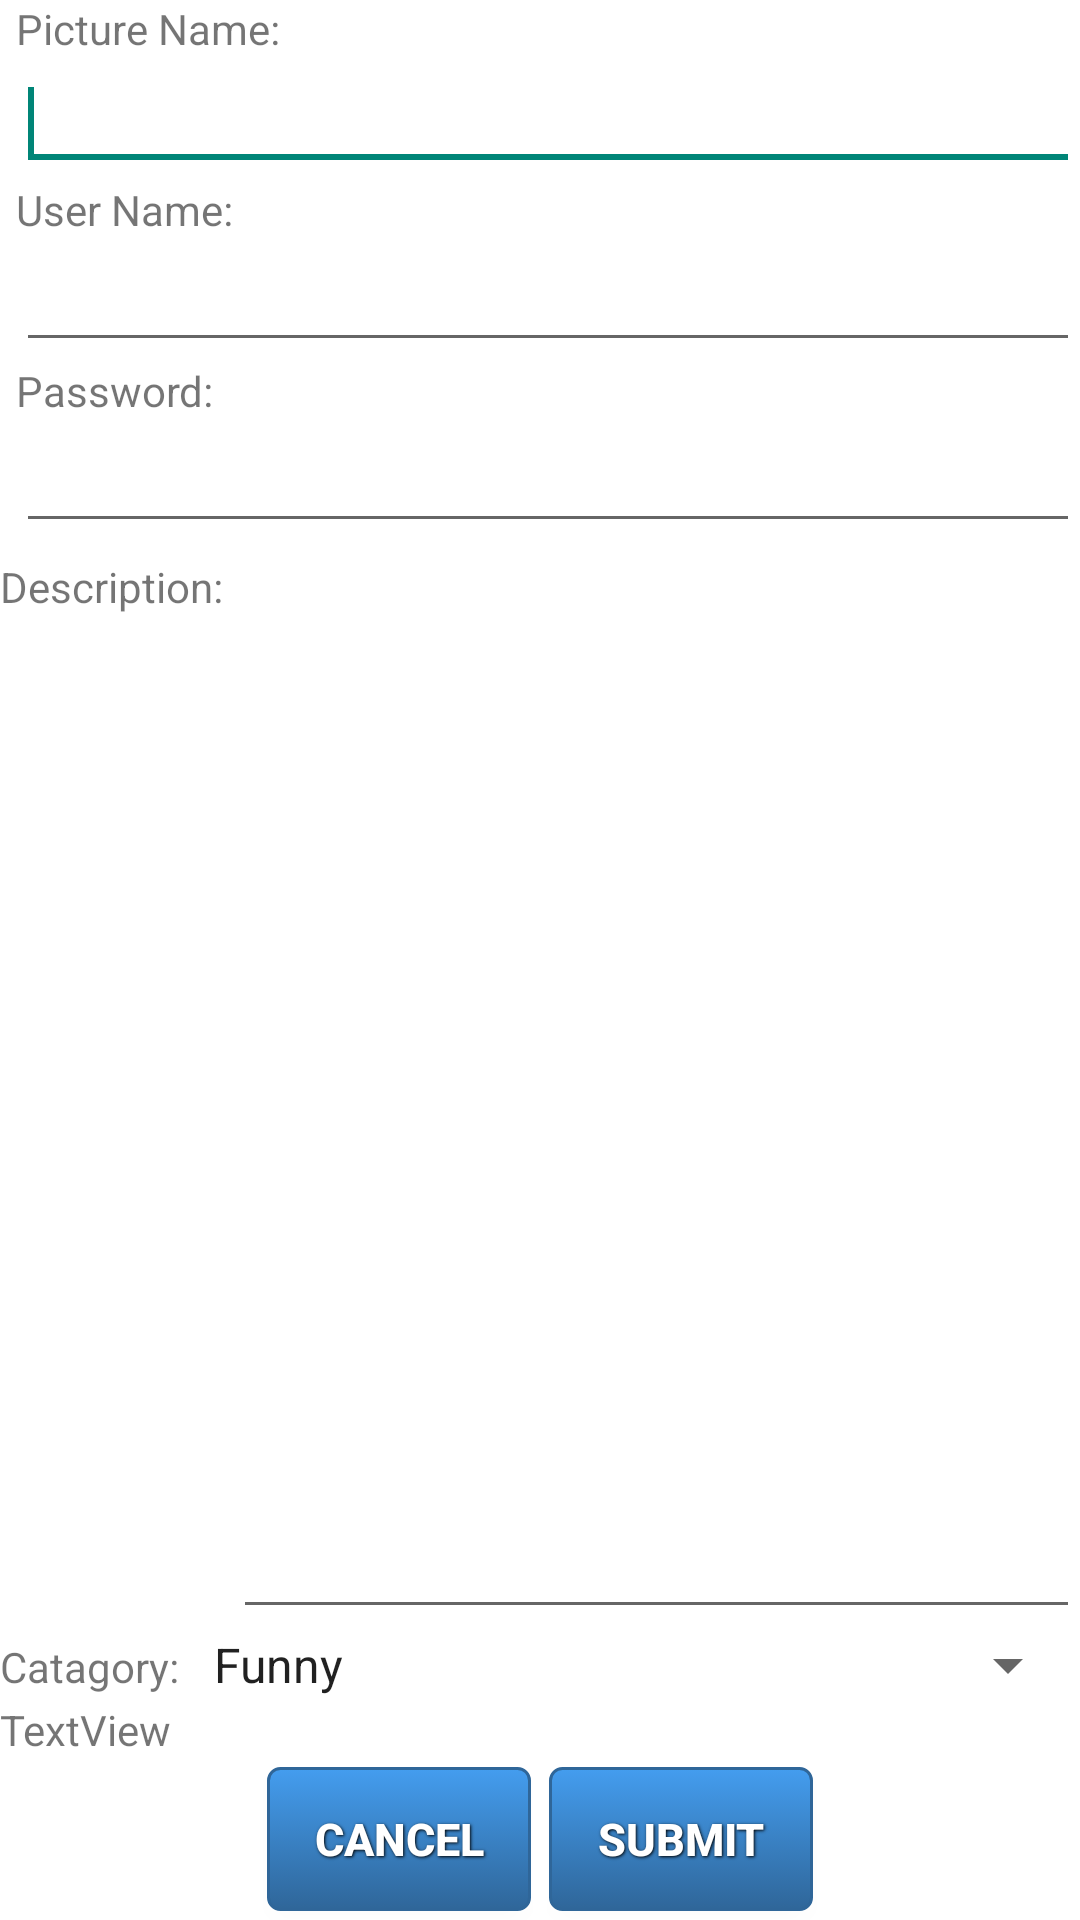

Write the Android layout XML for this screen, with the resource values it uses.
<!-- AndroidManifest.xml: application theme Theme.AppCompat.Light -->
<!-- res/layout/upload_activity.xml -->
<?xml version="1.0" encoding="utf-8"?>
<LinearLayout xmlns:android="http://schemas.android.com/apk/res/android"
    xmlns:app="http://schemas.android.com/apk/res-auto"
    android:id="@+id/LinearLayout1"
    android:layout_width="match_parent"
    android:layout_height="match_parent"
    android:background="@color/white"
    android:orientation="vertical" >

    <LinearLayout
        android:layout_width="match_parent"
        android:layout_height="wrap_content"
        android:paddingBottom="5dp" >

        <ImageView
            android:id="@+id/previewImg"
            android:layout_width="wrap_content"
            android:layout_height="wrap_content"
            app:srcCompat="@drawable/button" />

        <LinearLayout
            android:layout_width="match_parent"
            android:layout_height="wrap_content"
            android:orientation="vertical"
            android:paddingLeft="5dip" >

            <TextView
                android:id="@+id/textView1"
                android:layout_width="wrap_content"
                android:layout_height="wrap_content"
                android:text="Picture Name: " />


            <EditText
                android:id="@+id/picNameInput"
                android:layout_width="match_parent"
                android:layout_height="wrap_content"
                android:inputType="text|textPersonName" >

                <requestFocus />
            </EditText>

            <TextView
                android:id="@+id/textView2"
                android:layout_width="wrap_content"
                android:layout_height="wrap_content"
                android:text="User Name: " />


            <EditText
                android:id="@+id/userNameInput"
                android:layout_width="match_parent"
                android:layout_height="wrap_content"
                android:inputType="text" />

            <TextView
                android:id="@+id/textView3"
                android:layout_width="wrap_content"
                android:layout_height="wrap_content"
                android:text="Password: " />

            <EditText
                android:id="@+id/passwordInput"
                android:layout_width="match_parent"
                android:layout_height="wrap_content"
                android:inputType="textPassword" />
        </LinearLayout>
    </LinearLayout>

    <LinearLayout
        android:layout_width="match_parent"
        android:layout_height="wrap_content"
        android:layout_weight="1" >

        <TextView
            android:id="@+id/textView4"
            android:layout_width="wrap_content"
            android:layout_height="match_parent"
            android:text="Description: " />


        <EditText
            android:id="@+id/descInput"
            android:layout_width="match_parent"
            android:layout_height="fill_parent"
            android:gravity="top"
            android:inputType="textMultiLine" />

    </LinearLayout>

    <LinearLayout
        android:layout_width="match_parent"
        android:layout_height="wrap_content" >

        <TextView
            android:id="@+id/textView5"
            android:layout_width="wrap_content"
            android:layout_height="wrap_content"
            android:text="Catagory: " />

        <Spinner
            android:id="@+id/spinner1"
            android:layout_width="match_parent"
            android:layout_height="wrap_content"
            android:entries="@array/picCatagory" />
    </LinearLayout>


    <TextView
        android:id="@+id/locationText"
        android:layout_width="wrap_content"
        android:layout_height="wrap_content"
        android:text="TextView" />

    <LinearLayout
        android:layout_width="match_parent"
        android:layout_height="wrap_content"
        android:gravity="center" >

        <Button
            android:id="@+id/button1"
            style="@style/ButtonText"
            android:layout_width="wrap_content"
            android:layout_height="wrap_content"
            android:background="@drawable/button"
            android:text="Cancel" />

        <Button
            android:id="@+id/button2"
            style="@style/ButtonText"
            android:layout_width="wrap_content"
            android:layout_height="wrap_content"
            android:background="@drawable/button"
            android:text="Submit" />
    </LinearLayout>

</LinearLayout>
<!-- resources referenced by this layout -->
<resources>
  <string-array name="picCatagory">
          <item>Funny</item>
          <item>Animal</item>
          <item>Sci-Fi</item>
          <item>Artistic</item>
      </string-array>
  <color name="white">#FFFFFF</color>
  <!-- drawable button (drawable) -->
  <?xml version="1.0" encoding="utf-8"?>
  <selector xmlns:android="http://schemas.android.com/apk/res/android">
  
      <item android:state_pressed="true"><shape>
              <solid android:color="#449def" />
  
              <stroke android:width="1dp" android:color="#2f6699" />
  
              <corners android:radius="3dp" />
  
              <padding android:bottom="10dp" android:left="10dp" android:right="10dp" android:top="10dp" />
          </shape></item>
      <item android:state_enabled="false"><shape>
              <gradient android:angle="270" android:endColor="#28343b" android:startColor="#b5bdc8" />
  
              <stroke android:width="1dp" android:color="#28343b" />
  
              <corners android:radius="4dp" />
  
              <padding android:bottom="10dp" android:left="10dp" android:right="10dp" android:top="10dp" />
          </shape></item>
      <item><shape>
              <gradient android:angle="270" android:endColor="#2f6699" android:startColor="#449def" />
  
              <stroke android:width="1dp" android:color="#2f6699" />
  
              <corners android:radius="4dp" />
  
              <padding android:bottom="10dp" android:left="10dp" android:right="10dp" android:top="10dp" />
          </shape></item>
  
  </selector>
  <style name="ButtonText">
          <item name="android:layout_width">fill_parent</item>
          <item name="android:layout_height">wrap_content</item>
          <item name="android:textColor">#ffffff</item>
          <item name="android:gravity">center</item>
          <item name="android:layout_margin">3dp</item>
          <item name="android:textSize">15dp</item>
          <item name="android:textStyle">bold</item>
          <item name="android:shadowColor">#000000</item>
          <item name="android:shadowDx">1</item>
          <item name="android:shadowDy">1</item>
          <item name="android:shadowRadius">2</item>
      </style>
</resources>
